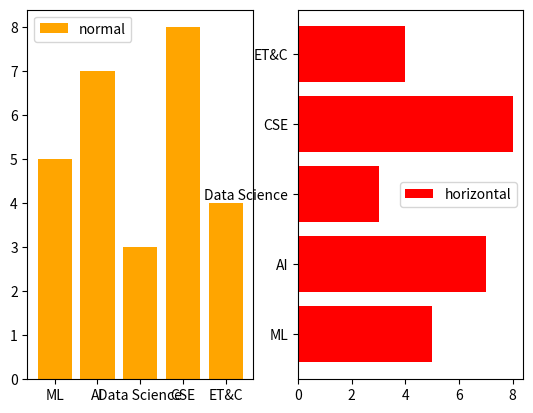

Write Python code to recreate this figure.
import matplotlib.pyplot as plt
import numpy as np  

x = np.array(["ML", "AI", "Data Science", "CSE", "ET&C"])
y = np.array([5, 7, 3, 8, 4])

plt.subplot(1,2,1)
plt.bar(x,y, color='orange') # Horizontal Bar Chart
plt.legend(["normal"])
plt.subplot(1,2,2)
plt.barh(x, y, color='red')  # Vertical Bar Chart
plt.legend(["horizontal"])
plt.savefig('more_on_bars.png')
plt.show()
